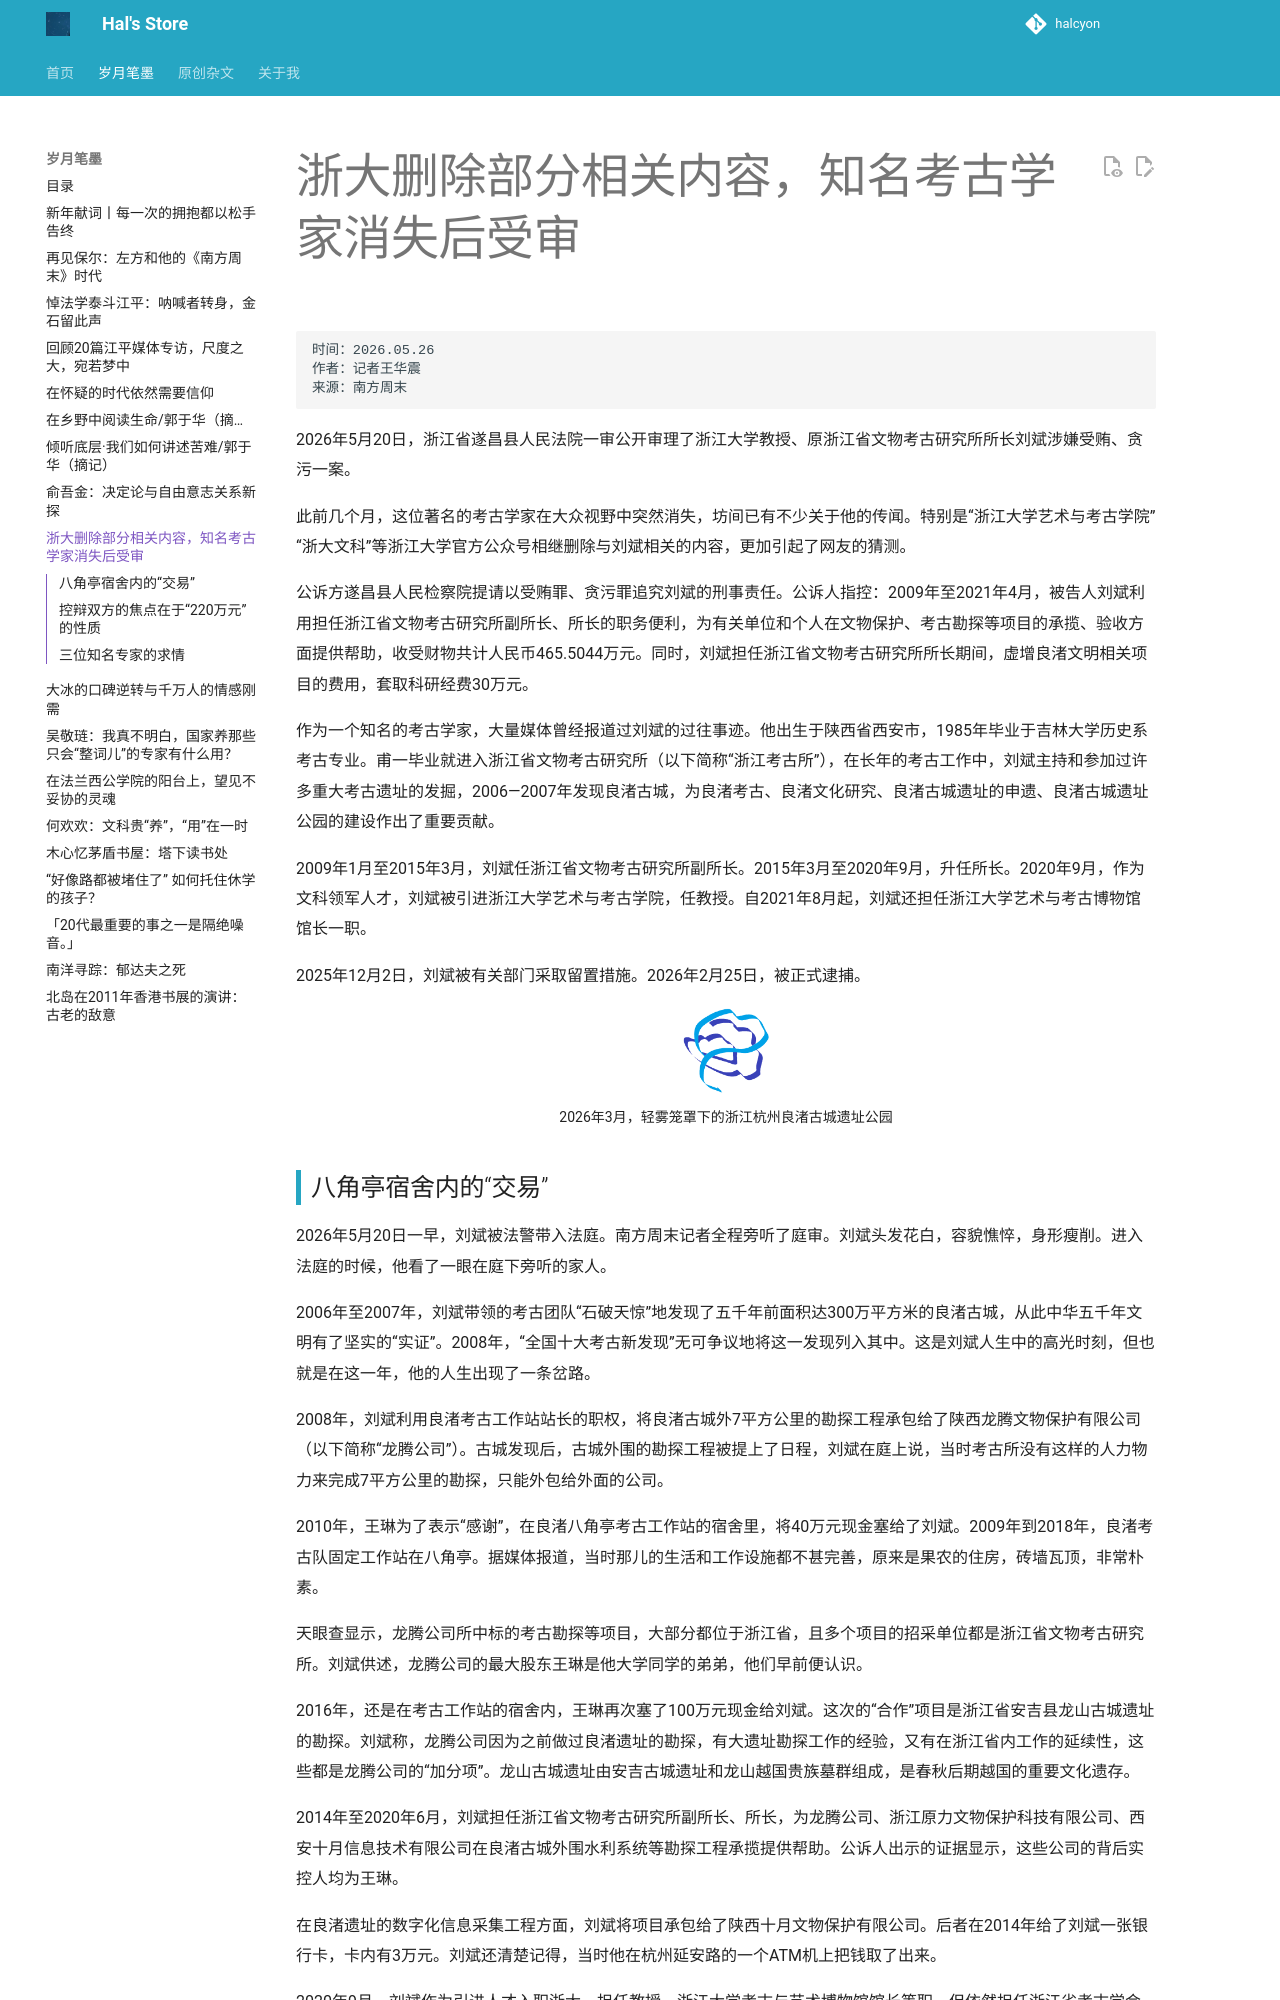

repository: hhhhalcyon/hhhhalcyon.github.io · page: article/2026/02/index.html · generator: mkdocs

    时间：2026.05.26
    作者：记者王华震
    来源：南方周末

2026年5月20日，浙江省遂昌县人民法院一审公开审理了浙江大学教授、原浙江省文物考古研究所所长刘斌涉嫌受贿、贪污一案。

此前几个月，这位著名的考古学家在大众视野中突然消失，坊间已有不少关于他的传闻。特别是“浙江大学艺术与考古学院”“浙大文科”等浙江大学官方公众号相继删除与刘斌相关的内容，更加引起了网友的猜测。

公诉方遂昌县人民检察院提请以受贿罪、贪污罪追究刘斌的刑事责任。公诉人指控：2009年至2021年4月，被告人刘斌利用担任浙江省文物考古研究所副所长、所长的职务便利，为有关单位和个人在文物保护、考古勘探等项目的承揽、验收方面提供帮助，收受财物共计人民币465.5044万元。同时，刘斌担任浙江省文物考古研究所所长期间，虚增良渚文明相关项目的费用，套取科研经费30万元。

作为一个知名的考古学家，大量媒体曾经报道过刘斌的过往事迹。他出生于陕西省西安市，1985年毕业于吉林大学历史系考古专业。甫一毕业就进入浙江省文物考古研究所（以下简称“浙江考古所”），在长年的考古工作中，刘斌主持和参加过许多重大考古遗址的发掘，2006—2007年发现良渚古城，为良渚考古、良渚文化研究、良渚古城遗址的申遗、良渚古城遗址公园的建设作出了重要贡献。

2009年1月至2015年3月，刘斌任浙江省文物考古研究所副所长。2015年3月至2020年9月，升任所长。2020年9月，作为文科领军人才，刘斌被引进浙江大学艺术与考古学院，任教授。自2021年8月起，刘斌还担任浙江大学艺术与考古博物馆馆长一职。

2025年12月2日，刘斌被有关部门采取留置措施。2026年2月25日，被正式逮捕。

<div align="center">
<img src="../images/20260201.png" style="width:10%;">
<p style="margin-top:0px;font-size:14px;">2026年3月，轻雾笼罩下的浙江杭州良渚古城遗址公园</p>
</div>
